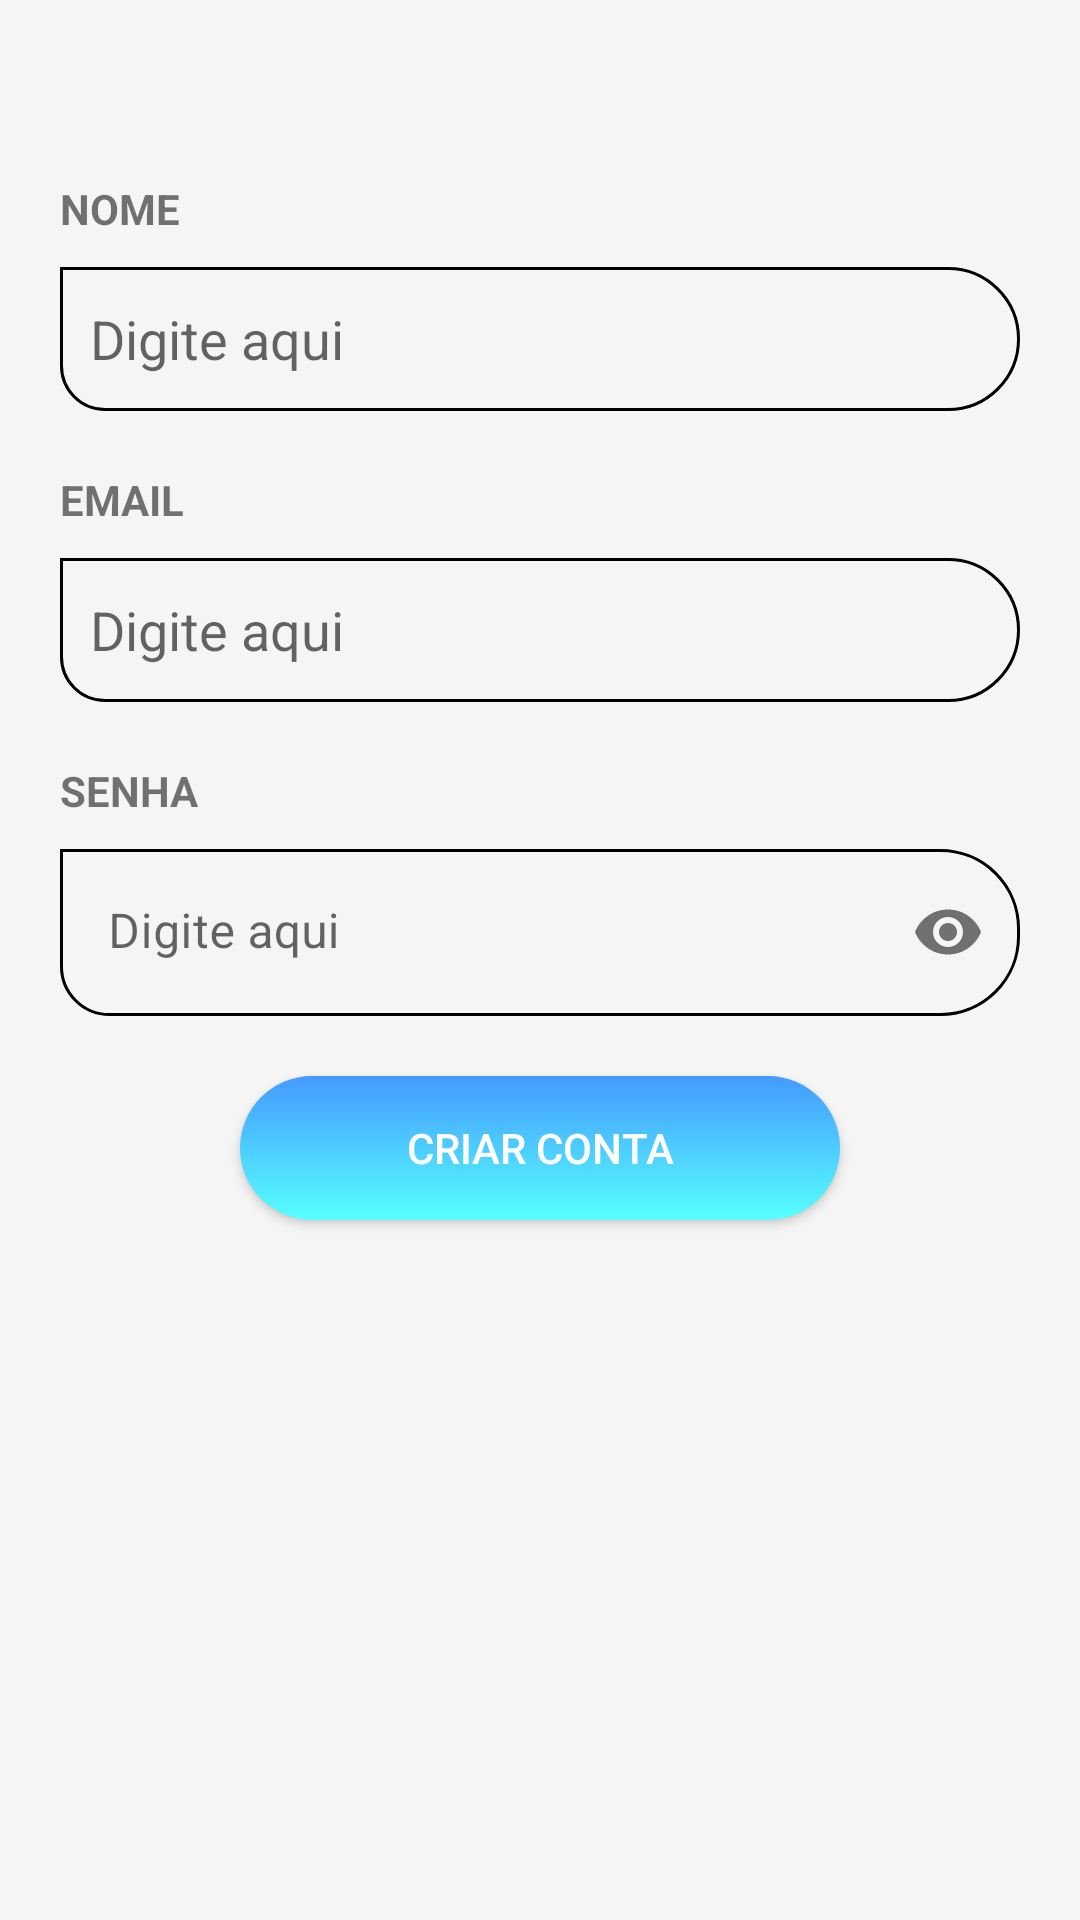

Android layout source for this screen:
<!-- AndroidManifest.xml: application theme Theme.Vipy -->
<!-- res/layout/cadastro.xml -->
<?xml version="1.0" encoding="utf-8"?>
<LinearLayout xmlns:android="http://schemas.android.com/apk/res/android"
    xmlns:app="http://schemas.android.com/apk/res-auto"
    xmlns:tools="http://schemas.android.com/tools"
    android:layout_width="match_parent"
    android:layout_height="match_parent"
    android:background="@color/surface"
    android:orientation="vertical"
    tools:context=".MainActivity">

    <LinearLayout
        android:layout_width="match_parent"
        android:layout_height="wrap_content"
        android:layout_margin="20dp"
        android:orientation="vertical">

        <TextView
            android:id="@+id/Username"
            android:layout_width="match_parent"
            android:layout_height="wrap_content"
            android:layout_marginTop="40dp"
            android:text="@string/displayname"
            android:textStyle="bold" />

        <EditText
            android:id="@+id/UsernameInput"
            android:layout_width="match_parent"
            android:layout_height="wrap_content"
            android:layout_marginTop="10dp"
            android:background="@drawable/input_style"
            android:ems="10"
            android:hint="@string/digiteAqui"
            android:inputType="textPersonName"
            android:minHeight="48dp"
            android:paddingLeft="10dp"
            android:paddingRight="10dp"
            tools:ignore="DuplicateSpeakableTextCheck" />

        <TextView
            android:id="@+id/name"
            android:layout_width="match_parent"
            android:layout_height="wrap_content"
            android:layout_marginTop="20dp"
            android:text="@string/email"
            android:textStyle="bold" />

        <EditText
            android:id="@+id/nameInput"
            android:layout_width="match_parent"
            android:layout_height="wrap_content"
            android:layout_marginTop="10dp"
            android:background="@drawable/input_style"
            android:ems="10"
            android:hint="@string/digiteAqui"
            android:inputType="textPersonName"
            android:minHeight="48dp"
            android:paddingLeft="10dp"
            android:paddingRight="10dp"
            tools:ignore="DuplicateSpeakableTextCheck" />

        <TextView
            android:id="@+id/Password"
            android:layout_width="match_parent"
            android:layout_height="wrap_content"
            android:layout_marginTop="20dp"
            android:text="@string/password"
            android:textStyle="bold" />

        <com.google.android.material.textfield.TextInputLayout
            android:id="@+id/PasswordInput"
            style="@style/button_gradient"
            android:layout_width="match_parent"
            android:layout_height="wrap_content"
            android:layout_marginTop="10dp"
            android:ems="10"
            android:hint="@string/digiteAqui"
            android:inputType="textPassword"
            app:boxStrokeWidth="0dp"
            app:boxStrokeWidthFocused="0dp"
            android:minHeight="48dp"
            app:endIconMode="password_toggle">

            <com.google.android.material.textfield.TextInputEditText
                android:layout_width="match_parent"
                android:layout_height="match_parent"
                android:background="@drawable/input_style"
                app:boxStrokeWidth="0dp"
                app:boxStrokeWidthFocused="0dp"
                android:inputType="textPassword" />
        </com.google.android.material.textfield.TextInputLayout>

        <Button
            android:id="@+id/entrar"
            android:layout_width="200dp"
            android:layout_height="wrap_content"
            android:layout_gravity="center"
            android:layout_margin="20dp"
            android:background="@drawable/gradient_button"
            android:gravity="center_horizontal|center_vertical"
            android:hapticFeedbackEnabled="false"
            android:text="@string/criaConta"
            android:textColor="#FFFFFF" />

    </LinearLayout>

</LinearLayout>
<!-- resources referenced by this layout -->
<resources>
  <color name="surface">#F5F5F5</color>
  <!-- drawable gradient_button (drawable) -->
  <?xml version="1.0" encoding="utf-8"?>
  <shape xmlns:android="http://schemas.android.com/apk/res/android"
      android:shape="rectangle">
      <gradient
          android:startColor="#449AFF"
          android:endColor="#57FFFF"
          android:angle="270"/>
      <corners android:radius="200dp" />
  </shape>
  <!-- drawable input_style (drawable) -->
  <?xml version="1.0" encoding="utf-8"?>
  <shape xmlns:android="http://schemas.android.com/apk/res/android">
      <stroke
          android:color="@color/black"
          android:width="1dp"
          />
      <corners android:bottomLeftRadius="16dp" android:bottomRightRadius="26dp"
          android:topLeftRadius="0dp" android:topRightRadius="26dp">
  
      </corners>
  </shape>
  <string name="criaConta">Criar conta</string>
  <string name="digiteAqui">Digite aqui</string>
  <string name="displayname">NOME</string>
  <string name="email">EMAIL</string>
  <string name="password">SENHA</string>
  <style name="Theme.Vipy" parent="Theme.MaterialComponents.DayNight.DarkActionBar">
          
          <item name="colorPrimary">@color/purple_500</item>
          <item name="colorPrimaryVariant">@color/purple_700</item>
          <item name="colorOnPrimary">@color/white</item>
          
          <item name="colorSecondary">@color/teal_200</item>
          <item name="colorSecondaryVariant">@color/teal_700</item>
          <item name="colorOnSecondary">@color/black</item>
          
          <item name="android:statusBarColor" tools:targetApi="l">?attr/colorPrimaryVariant</item>
          
      </style>
  <color name="black">#FF000000</color>
  <color name="purple_500">#FF6200EE</color>
  <color name="purple_700">#FF3700B3</color>
  <color name="white">#FFFFFFFF</color>
  <color name="teal_200">#FF03DAC5</color>
  <color name="teal_700">#FF018786</color>
</resources>
